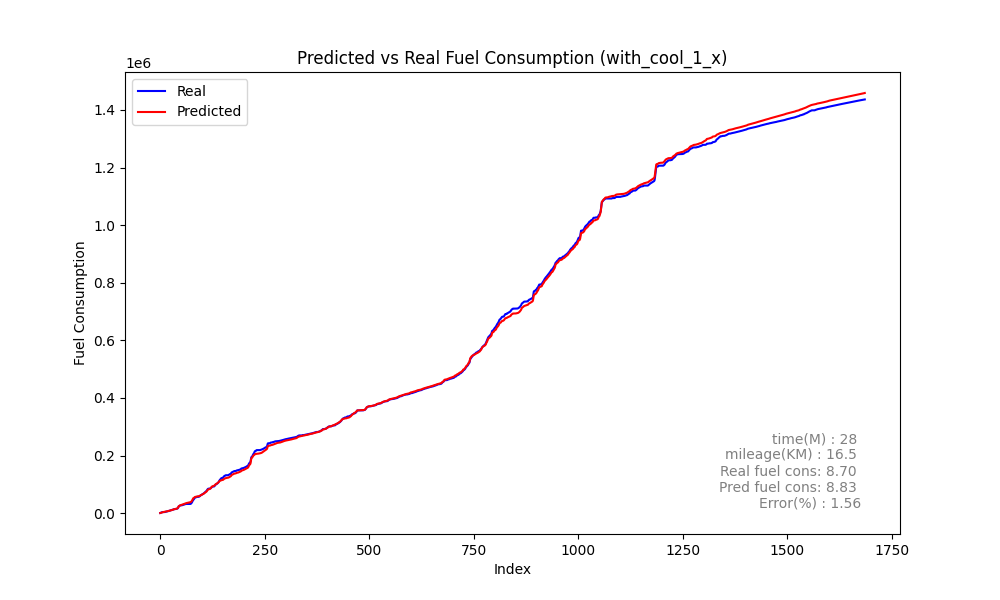

The table this chart was drawn from, first rows:
Speed, Actual, Predicted_sum, Predicted, rate, MAE, MSE, MAPE
19, 687.2, 667.9, 667.9, 687.2, 241.5, 127399, 65.11
20, 1070, 1150, 482.3, 382.9, 241.5, 127399, 65.11
20, 1948, 1856, 705.4, 878.3, 241.5, 127399, 65.11
22, 2677, 2336, 480.6, 728.6, 241.5, 127399, 65.11
22, 3338, 2879, 542.7, 660.9, 241.5, 127399, 65.11
23, 3773, 3226, 347.2, 434.7, 241.5, 127399, 65.11
22, 3808, 3550, 323.9, 35.08, 241.5, 127399, 65.11
21, 3808, 3834, 284.5, 0.0, 241.5, 127399, 65.11
19, 3808, 4147, 312.7, 0.0, 241.5, 127399, 65.11
18, 3808, 4424, 277, 0.0, 241.5, 127399, 65.11
16, 3808, 4727, 303.3, 0.0, 241.5, 127399, 65.11
15, 3986, 5001, 273.2, 178.6, 241.5, 127399, 65.11
13, 4372, 5306, 305.4, 386.2, 241.5, 127399, 65.11
12, 4762, 5597, 290.8, 389.5, 241.5, 127399, 65.11
11, 5115, 5867, 269.8, 352.7, 241.5, 127399, 65.11
9, 5444, 6178, 311.2, 329.3, 241.5, 127399, 65.11
8, 5873, 6517, 339.4, 428.6, 241.5, 127399, 65.11
8, 6213, 6775, 258.3, 340.1, 241.5, 127399, 65.11
6, 6543, 7036, 260.6, 330.2, 241.5, 127399, 65.11
2, 6883, 7351, 315.3, 339.9, 241.5, 127399, 65.11
0, 7664, 7772, 420.5, 781.7, 241.5, 127399, 65.11
1, 8145, 8215, 443.7, 481.0, 241.5, 127399, 65.11
3, 8474, 8506, 290.3, 328.3, 241.5, 127399, 65.11
2, 8826, 8827, 321.5, 352.6, 241.5, 127399, 65.11
1, 9458, 9218, 390.4, 631.5, 241.5, 127399, 65.11
1, 10289, 9807, 589.7, 831.3, 241.5, 127399, 65.11
4, 10635, 10290, 482.9, 346, 241.5, 127399, 65.11
6, 10940, 10595, 304.4, 304.9, 241.5, 127399, 65.11
5, 11269, 10916, 321.1, 329.5, 241.5, 127399, 65.11
4, 11603, 11278, 361.8, 333.4, 241.5, 127399, 65.11
3, 11939, 11850, 572.5, 336, 241.5, 127399, 65.11
5, 12536, 12548, 697.6, 596.9, 241.5, 127399, 65.11
8, 13351, 13231, 683.7, 815.3, 241.5, 127399, 65.11
11, 13822, 13666, 434.5, 470.9, 241.5, 127399, 65.11
12, 14132, 13947, 281.5, 310.2, 241.5, 127399, 65.11
10, 14268, 14249, 301.5, 135.6, 241.5, 127399, 65.11
8, 14371, 14585, 336.5, 102.9, 241.5, 127399, 65.11
7, 14624, 14921, 335.8, 253.5, 241.5, 127399, 65.11
6, 14928, 15251, 329.6, 303.9, 241.5, 127399, 65.11
5, 15245, 15554, 303, 316.8, 241.5, 127399, 65.11
5, 15536, 16139, 585.6, 290.8, 241.5, 127399, 65.11
6, 16119, 16863, 723.4, 582.9, 241.5, 127399, 65.11
8, 17168, 18008, 1145, 1049, 241.5, 127399, 65.11
12, 19203, 19924, 1916, 2035, 241.5, 127399, 65.11
18, 23550, 23816, 3892, 4347, 241.5, 127399, 65.11
28, 24057, 24806, 989.6, 507, 241.5, 127399, 65.11
29, 25190, 25947, 1141, 1133, 241.5, 127399, 65.11
32, 26300, 26920, 973.3, 1110, 241.5, 127399, 65.11
34, 26848, 27469, 548.8, 548.4, 241.5, 127399, 65.11
34, 27166, 27874, 405.4, 318.1, 241.5, 127399, 65.11
33, 27166, 28295, 420.7, 0.0, 241.5, 127399, 65.11
32, 27166, 28838, 542.9, 0.0, 241.5, 127399, 65.11
32, 27429, 29392, 554.2, 262.5, 241.5, 127399, 65.11
32, 28230, 29940, 548.3, 801.1, 241.5, 127399, 65.11
32, 28768, 30469, 528.7, 537.9, 241.5, 127399, 65.11
32, 28834, 30921, 451.4, 65.91, 241.5, 127399, 65.11
31, 29376, 31627, 706.4, 542.3, 241.5, 127399, 65.11
32, 30051, 32219, 592.5, 675.4, 241.5, 127399, 65.11
32, 30670, 32913, 693.1, 618.9, 241.5, 127399, 65.11
33, 31180, 33347, 434.5, 509.5, 241.5, 127399, 65.11
... 1,627 more rows
